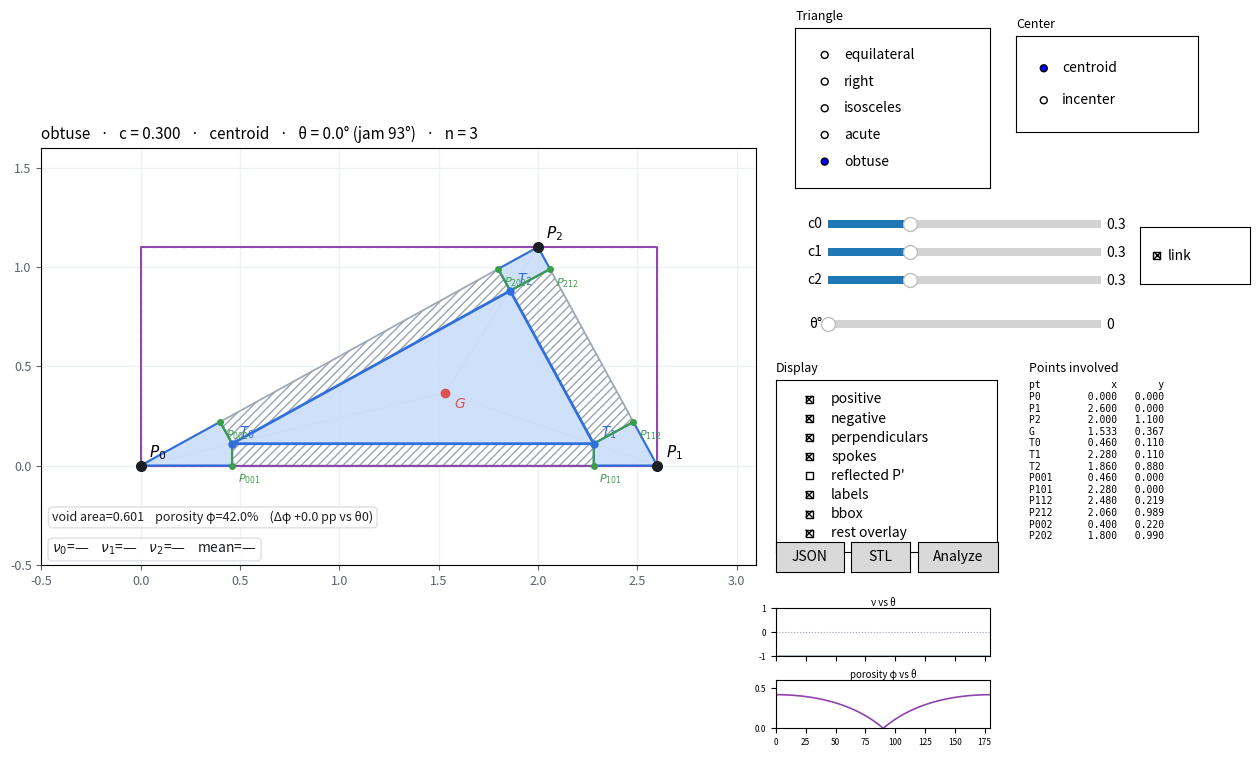

The script that saved this image:
#!/usr/bin/env python3
"""
Triangle Negative/Positive Space Builder
=========================================
Standalone desktop app (matplotlib).  Run from a terminal:

    python3 tripolygon.py

Headless render for verification (flags also work interactively as defaults):

    python3 tripolygon.py --snapshot out.png [--preset obtuse] [--c 0.3] [--theta 0]

Construction
------------
  * 3 vertices P0,P1,P2 form a triangle (presets: equilateral / right /
    isosceles / scalene-acute / scalene-obtuse).
  * Center M = centroid or incenter (toggle).
  * Inner triangle:  Ti = Pi + c*(M - Pi)   (c=0 at vertex, c=1 at center).
  * For each Ti, drop a perpendicular onto the two outer edges touching Pi.
    The foot is the named point  P{i}{a}{b}  (P001, P101, ...).
  * Reflected point P' = Ti mirrored across the edge (the "imaginary point");
    the foot is the midpoint Ti<->P', matching the handwritten t_001 formula.
  * Positive space (solid material) = inner triangle + 3 corner pieces.
    Negative space (voids)          = the 3 edge rectangles/arms.

STL scaffolding is included (thickness is a parameter only -- no UI yet).
"""

import sys, os, json, warnings
import numpy as np
import matplotlib
warnings.filterwarnings("ignore", message="Mean of empty slice")

SNAP = "--snapshot" in sys.argv
if SNAP:
    matplotlib.use("Agg")            # must precede pyplot import

def _argval(flag, default):
    return type(default)(sys.argv[sys.argv.index(flag) + 1]) if flag in sys.argv else default
THETA0  = _argval("--theta", 0.0)    # initial theta (mainly for headless snapshots)
PRESET0 = _argval("--preset", "obtuse")
# --c accepts a scalar (linked) or "c0,c1,c2" (unlinked per-corner)
_craw = sys.argv[sys.argv.index("--c") + 1] if "--c" in sys.argv else "0.3"
if "," in _craw:
    C_LIST = ([float(x) for x in _craw.split(",")] + [0.3, 0.3, 0.3])[:3]; LINK0 = False
else:
    C_LIST = [float(_craw)] * 3; LINK0 = True
C0 = C_LIST[0]
import matplotlib.pyplot as plt
from matplotlib.widgets import Slider, Button, RadioButtons, CheckButtons
from matplotlib.patches import Polygon as MplPoly
from matplotlib.ticker import MultipleLocator

# =====================================================================
# Geometry  (pure functions -- this is the STL-ready layer)
# =====================================================================
PRESETS = {
    "equilateral": [[0, 0], [2, 0], [1, 1.732]],
    "right":       [[0, 0], [2, 0], [0, 1.6]],
    "isosceles":   [[0, 0], [2, 0], [1, 2.2]],
    "acute":       [[0, 0], [2.2, 0], [1.4, 1.7]],
    "obtuse":      [[0, 0], [2.6, 0], [2.0, 1.1]],
}
EDGES = [(0, 1), (1, 2), (0, 2)]

def centroid(P):
    return P.mean(axis=0)

def incenter(P):
    a = np.linalg.norm(P[1] - P[2])   # opposite P0
    b = np.linalg.norm(P[0] - P[2])   # opposite P1
    c = np.linalg.norm(P[0] - P[1])   # opposite P2
    return (a * P[0] + b * P[1] + c * P[2]) / (a + b + c)

def foot(Q, A, B):
    """Foot of perpendicular from Q onto the line through A,B."""
    AB = B - A
    t = np.dot(Q - A, AB) / np.dot(AB, AB)
    return A + t * AB

def reflect(Q, A, B):
    """Q mirrored across line A,B -- the 'imaginary point' P'."""
    return 2 * foot(Q, A, B) - Q

def reflect_across(pts, A, B):
    """Mirror an array of points across the line through A,B (vectorized).
    Kept for the future multi-point / neighbor (rhombus) tab."""
    pts = np.asarray(pts, dtype=float)
    AB = B - A
    t = ((pts - A) @ AB) / (AB @ AB)
    feet = A + np.outer(t, AB)
    return 2 * feet - pts

def rotmat(theta):
    c, s = np.cos(theta), np.sin(theta)
    return np.array([[c, -s], [s, c]])

def angle_at(O, A, B):
    """Angle (degrees) at O between rays O->A and O->B."""
    u, v = A - O, B - O
    cosv = np.dot(u, v) / (np.linalg.norm(u) * np.linalg.norm(v) + 1e-12)
    return np.degrees(np.arccos(np.clip(cosv, -1.0, 1.0)))

def _cc(c):
    """Normalize c to a 3-tuple (per-corner)."""
    return tuple(float(x) for x in c) if np.ndim(c) else (float(c),) * 3

def compute(preset, center_mode, c, theta_deg=0.0, with_jam=True):
    # --- rest pose (theta = 0) -----------------------------------------
    P0 = np.array(PRESETS[preset], dtype=float)
    M = incenter(P0) if center_mode == "incenter" else centroid(P0)
    cc = _cc(c)                                          # per-corner contraction
    T = np.array([P0[i] + cc[i] * (M - P0[i]) for i in range(3)])  # middle (FIXED frame)

    feet = {}
    for (a, b) in EDGES:
        for i in (a, b):
            name = f"{i}{a}{b}"
            feet[name] = {"pt": foot(T[i], P0[a], P0[b]),
                          "refl": reflect(T[i], P0[a], P0[b]),
                          "tIdx": i, "edge": (a, b)}

    # --- rotation: each corner rotates RIGIDLY about its hinge T_a ------
    # Middle triangle stays put.  Notes specify clockwise -> negative angle.
    # No fold clamp: rotation is free to continue past 90 deg.
    th = -np.radians(max(theta_deg, 0.0))
    R = rotmat(th)
    def rot_about(pt, piv):
        return piv + R @ (pt - piv)

    P = P0.copy()
    for a in range(3):
        P[a] = rot_about(P0[a], T[a])                    # outer vertex swings about hinge
    for f in feet.values():
        a = f["tIdx"]
        f["ptr"]   = rot_about(f["pt"],   T[a])          # rotated foot
        f["reflr"] = rot_about(f["refl"], T[a])          # rotated ghost

    # positive space (rotated): inner triangle (fixed) + corner quads
    corners = []
    for i in range(3):
        adj = [e for e in EDGES if i in e]
        f1 = feet[f"{i}{adj[0][0]}{adj[0][1]}"]["ptr"]
        f2 = feet[f"{i}{adj[1][0]}{adj[1][1]}"]["ptr"]
        corners.append({"vertex": i, "pts": np.array([P[i], f1, T[i], f2])})

    # negative space (rotated feet): edge rectangles / arms
    arms = []
    for (a, b) in EDGES:
        fa = feet[f"{a}{a}{b}"]["ptr"]
        fb = feet[f"{b}{a}{b}"]["ptr"]
        arms.append({"edge": (a, b), "pts": np.array([T[a], fa, fb, T[b]])})

    jam = collision_jam(preset, center_mode, cc) if with_jam else None
    return dict(P=P, P0=P0, M=M, center=center_mode, c=cc, theta=theta_deg, jam=jam,
                T=T, feet=feet,
                positive=dict(inner=T.copy(), corners=corners),
                negative=dict(arms=arms))

# =====================================================================
# Collision-based jamming: smallest theta at which solid pieces overlap.
# Checks BOTH corner-vs-corner (edge test; corners share no vertices) AND
# corner-vs-middle-triangle (AREA test, since a corner is hinged to the
# middle at Ti and the shared vertex must not count as a collision).
# The middle is a solid too, and corners hit it earliest -- that's the
# real range-of-motion limit (~ where the pores close).
# Cached per (preset, center, c) so dragging theta stays cheap.
# =====================================================================
_JAM_CACHE = {}

_EPS = 1e-7
def _opp(u, v):                                   # strictly opposite signs (not near-zero)
    return (u > _EPS and v < -_EPS) or (u < -_EPS and v > _EPS)

def _seg_cross(a, b, c, d):
    # bounding-box reject first (kills near-collinear false positives)
    if max(a[0], b[0]) < min(c[0], d[0]) or max(c[0], d[0]) < min(a[0], b[0]):
        return False
    if max(a[1], b[1]) < min(c[1], d[1]) or max(c[1], d[1]) < min(a[1], b[1]):
        return False
    def ccw(p, q, r): return (r[1]-p[1])*(q[0]-p[0]) - (q[1]-p[1])*(r[0]-p[0])
    return _opp(ccw(c, d, a), ccw(c, d, b)) and _opp(ccw(a, b, c), ccw(a, b, d))

def _pt_in(p, poly):
    x, y = p; inside = False; n = len(poly); j = n - 1
    for i in range(n):
        xi, yi = poly[i]; xj, yj = poly[j]
        if ((yi > y) != (yj > y)) and (x < (xj-xi)*(y-yi)/(yj-yi+1e-12) + xi):
            inside = not inside
        j = i
    return inside

def _poly_overlap(A, B):
    # polygon-level bounding-box reject
    if A[:, 0].max() < B[:, 0].min() or B[:, 0].max() < A[:, 0].min():
        return False
    if A[:, 1].max() < B[:, 1].min() or B[:, 1].max() < A[:, 1].min():
        return False
    nA, nB = len(A), len(B)
    for i in range(nA):
        for j in range(nB):
            if _seg_cross(A[i], A[(i+1) % nA], B[j], B[(j+1) % nB]):
                return True
    return _pt_in(A[0], B) or _pt_in(B[0], A)

def _clip_area_tri(subject, tri, eps=1e-12):
    """Area of `subject` polygon clipped to the convex triangle `tri`
    (Sutherland-Hodgman).  Used for corner-vs-middle overlap: an AREA test
    cleanly ignores the shared hinge vertex (a point has zero area)."""
    T = [list(p) for p in tri]
    if (T[1][0]-T[0][0])*(T[2][1]-T[0][1]) - (T[1][1]-T[0][1])*(T[2][0]-T[0][0]) < 0:
        T = T[::-1]                                   # ensure CCW
    def inside(p, a, b): return (b[0]-a[0])*(p[1]-a[1]) - (b[1]-a[1])*(p[0]-a[0]) >= -eps
    def inter(p1, p2, a, b):
        d1 = (b[0]-a[0])*(p1[1]-a[1]) - (b[1]-a[1])*(p1[0]-a[0])
        d2 = (b[0]-a[0])*(p2[1]-a[1]) - (b[1]-a[1])*(p2[0]-a[0])
        t = d1/(d1-d2) if (d1-d2) != 0 else 0.0
        return [p1[0]+t*(p2[0]-p1[0]), p1[1]+t*(p2[1]-p1[1])]
    poly = [list(p) for p in subject]
    for i in range(3):
        a, b = T[i], T[(i+1) % 3]; new = []
        for j in range(len(poly)):
            cur, nxt = poly[j], poly[(j+1) % len(poly)]
            if inside(cur, a, b):
                new.append(cur)
                if not inside(nxt, a, b): new.append(inter(cur, nxt, a, b))
            elif inside(nxt, a, b):
                new.append(inter(cur, nxt, a, b))
        poly = new
        if not poly: return 0.0
    p = np.array(poly); x, y = p[:, 0], p[:, 1]
    return 0.5 * abs(np.dot(x, np.roll(y, -1)) - np.dot(y, np.roll(x, -1)))

def collision_jam(preset, center, c, step=1.0, limit=180.0):
    cc = _cc(c)
    key = (preset, center, tuple(round(x, 3) for x in cc))
    if key in _JAM_CACHE:
        return _JAM_CACHE[key]
    res, th = None, step
    while th <= limit:
        G = compute(preset, center, cc, th, with_jam=False)
        cs = [cor["pts"] for cor in G["positive"]["corners"]]
        mid = G["positive"]["inner"]
        corner_corner = (_poly_overlap(cs[0], cs[1]) or _poly_overlap(cs[1], cs[2])
                         or _poly_overlap(cs[0], cs[2]))
        corner_middle = any(_clip_area_tri(c2, mid) > 1e-3 for c2 in cs)
        if corner_corner or corner_middle:
            res = th; break
        th += step
    _JAM_CACHE[key] = res
    return res

# =====================================================================
# Poisson's ratio readout
# ---------------------------------------------------------------------
# Per direction i:  axial strain = change in apex-height (P_i -> midpoint
# of opposite edge);  transverse strain = change in that opposite edge's
# width.  nu_i = -(transverse strain)/(axial strain).  Undefined (nan) at
# rest (theta=0) where both strains are zero.
# =====================================================================
_NU_CACHE = {}
NU_CAP = 8.0   # |ν| above this is an asymptote artifact (ε_axial → 0); mask it

def _cap_nu(a):
    """Mask out asymptote spikes (|ν| > NU_CAP) so curves/metrics stay readable."""
    a = np.asarray(a, dtype=float)
    return np.where(np.abs(a) > NU_CAP, np.nan, a)

def poisson(G):
    P0, Pd = G["P0"], G["P"]
    nus = []
    for i in range(3):
        j, k = [x for x in range(3) if x != i]
        m0 = (P0[j] + P0[k]) / 2.0; md = (Pd[j] + Pd[k]) / 2.0
        w0 = np.linalg.norm(P0[j] - P0[k]); wd = np.linalg.norm(Pd[j] - Pd[k])
        h0 = np.linalg.norm(P0[i] - m0);    hd = np.linalg.norm(Pd[i] - md)
        et = (wd - w0) / w0 if w0 > 1e-12 else 0.0     # transverse strain
        ea = (hd - h0) / h0 if h0 > 1e-12 else 0.0     # axial strain
        nus.append(-et / ea if abs(ea) > 1e-6 else np.nan)
    return nus

def nu_curve(preset, center, c, step=2.0, limit=180.0):
    cc = _cc(c)
    key = (preset, center, tuple(round(x, 3) for x in cc))
    if key in _NU_CACHE:
        return _NU_CACHE[key]
    th = np.arange(step, limit + 1e-9, step)
    arr = np.full((len(th), 3), np.nan)
    for idx, t in enumerate(th):
        arr[idx] = poisson(compute(preset, center, cc, t, with_jam=False))
    _NU_CACHE[key] = (th, arr)
    return _NU_CACHE[key]

# =====================================================================
# Surface-area readout
# ---------------------------------------------------------------------
# solid = positive material (rigid -> constant);  void = negative space
# (shrinks with theta);  bbox = axis-aligned bounding box of the solid
# shape (its footprint -- shrinks/rotates as the pinwheel compresses).
# =====================================================================
_AREA_CACHE = {}

def poly_area(p):
    x, y = p[:, 0], p[:, 1]
    return 0.5 * abs(np.dot(x, np.roll(y, -1)) - np.dot(y, np.roll(x, -1)))

def material_points(G):
    return np.vstack([G["positive"]["inner"]] + [c["pts"] for c in G["positive"]["corners"]])

def _convex_hull(pts):
    pts = sorted(set(map(tuple, np.round(pts, 9))))
    if len(pts) <= 2:
        return np.array(pts, dtype=float)
    def cross(o, a, b): return (a[0]-o[0])*(b[1]-o[1]) - (a[1]-o[1])*(b[0]-o[0])
    lower = []
    for p in pts:
        while len(lower) >= 2 and cross(lower[-2], lower[-1], p) <= 0: lower.pop()
        lower.append(p)
    upper = []
    for p in reversed(pts):
        while len(upper) >= 2 and cross(upper[-2], upper[-1], p) <= 0: upper.pop()
        upper.append(p)
    return np.array(lower[:-1] + upper[:-1], dtype=float)

def min_area_rect(points):
    """Minimum-area oriented bounding box: returns (4x2 corners, area)."""
    h = _convex_hull(points)
    if len(h) < 3:
        x0, y0 = points.min(axis=0); x1, y1 = points.max(axis=0)
        return np.array([[x0, y0], [x1, y0], [x1, y1], [x0, y1]]), (x1-x0)*(y1-y0)
    best = None
    n = len(h)
    for i in range(n):
        e = h[(i+1) % n] - h[i]
        ang = np.arctan2(e[1], e[0])
        ca, sa = np.cos(-ang), np.sin(-ang)
        R = np.array([[ca, -sa], [sa, ca]])
        rot = (h - h[i]) @ R.T
        mn = rot.min(axis=0); mx = rot.max(axis=0)
        area = (mx[0]-mn[0]) * (mx[1]-mn[1])
        if best is None or area < best[0]:
            local = np.array([[mn[0], mn[1]], [mx[0], mn[1]], [mx[0], mx[1]], [mn[0], mx[1]]])
            cb, sb = np.cos(ang), np.sin(ang)
            Rb = np.array([[cb, -sb], [sb, cb]])
            best = (area, local @ Rb.T + h[i])
    return best[1], best[0]

def areas(G):
    solid = poly_area(G["positive"]["inner"]) + \
            sum(poly_area(c["pts"]) for c in G["positive"]["corners"])
    void = sum(poly_area(a["pts"]) for a in G["negative"]["arms"])
    total = solid + void
    obb, obb_area = min_area_rect(material_points(G))
    return dict(solid=solid, void=void, phi=(void / total if total > 1e-12 else 0.0),
                obb=obb, obb_area=obb_area)

def porosity_curve(preset, center, c, step=2.0, limit=180.0):
    cc = _cc(c)
    key = (preset, center, tuple(round(x, 3) for x in cc))
    if key in _AREA_CACHE:
        return _AREA_CACHE[key]
    th = np.arange(0.0, limit + 1e-9, step)
    phi = np.empty(len(th)); vd = np.empty(len(th))
    for i, t in enumerate(th):
        A = areas(compute(preset, center, cc, t, with_jam=False))
        phi[i] = A["phi"]; vd[i] = A["void"]
    _AREA_CACHE[key] = (th, phi, vd)
    return _AREA_CACHE[key]

# =====================================================================
# STL scaffolding  (2D solid -> 3D mesh).  Thickness is a PARAMETER ONLY
# for now -- no UI control yet, by design.  Wire it up later.
# =====================================================================
STL_THICKNESS = 1.0   # TODO: replace with a UI variable later

def solid_polygons(G):
    return [G["positive"]["inner"]] + [c["pts"] for c in G["positive"]["corners"]]

def polygons_to_stl(polys, thickness, name="triangle_part"):
    out = [f"solid {name}"]
    def facet(a, b, c):
        n = np.cross(b - a, c - a)
        L = np.linalg.norm(n) or 1.0
        n = n / L
        out.append(f"  facet normal {n[0]} {n[1]} {n[2]}")
        out.append("    outer loop")
        for p in (a, b, c):
            out.append(f"      vertex {p[0]} {p[1]} {p[2]}")
        out.append("    endloop")
        out.append("  endfacet")
    for poly in polys:
        m = len(poly)
        top = np.column_stack([poly[:, 0], poly[:, 1], np.full(m, thickness)])
        bot = np.column_stack([poly[:, 0], poly[:, 1], np.zeros(m)])
        for i in range(1, m - 1):
            facet(top[0], top[i], top[i + 1])         # top cap
        for i in range(1, m - 1):
            facet(bot[0], bot[i + 1], bot[i])         # bottom cap (reversed)
        for i in range(m):                            # side walls
            j = (i + 1) % m
            facet(bot[i], bot[j], top[j])
            facet(bot[i], top[j], top[i])
    out.append(f"endsolid {name}")
    return "\n".join(out) + "\n"

# =====================================================================
# Deep analysis: Centroid vs Incenter comparison dashboard
# =====================================================================
def _sweep_center(preset, cc, center, thetas):
    nus = np.empty((len(thetas), 3)); phis = np.empty(len(thetas))
    for i, t in enumerate(thetas):
        G = compute(preset, center, cc, t, with_jam=False)
        nus[i] = poisson(G); phis[i] = areas(G)["phi"]
    return nus, phis, collision_jam(preset, center, cc)

def _phi_grid(preset, center, cs, thetas):
    Z = np.empty((len(cs), len(thetas)))
    for i, cv in enumerate(cs):
        for j, t in enumerate(thetas):
            Z[i, j] = areas(compute(preset, center, cv, t, with_jam=False))["phi"]
    return Z

def per_corner_sweep(preset, center, cc, theta, var, csw):
    """Vary ONE corner's c across csw (holding the other two at cc), per corner.
    Returns array (3, len(csw)) of the chosen variable ('nu' mean, or 'phi')."""
    out = np.full((3, len(csw)), np.nan)
    for i in range(3):
        for k, cv in enumerate(csw):
            ccx = list(cc); ccx[i] = cv
            G = compute(preset, center, ccx, theta, with_jam=False)
            out[i, k] = _cap_nu(np.nanmean(poisson(G))) if var == "nu" else areas(G)["phi"]
    return out

def _center_metrics(thetas, nus, phis, jam):
    mean_nu = _cap_nu(np.nanmean(nus, axis=1))        # drop asymptote spikes
    mask = thetas >= 5.0                              # avoid the theta~0 blow-up
    mvals = mean_nu[mask & np.isfinite(mean_nu)]
    aux = thetas[mask & np.isfinite(mean_nu)][mvals < 0] if mvals.size else np.array([])
    auxwin = (aux.min(), aux.max()) if aux.size else None
    if mvals.size:
        sub_t = thetas[mask & np.isfinite(mean_nu)]
        k = int(np.argmin(mvals)); numin = float(mvals[k]); th_numin = float(sub_t[k])
    else:
        numin, th_numin = np.nan, np.nan
    jp = int(np.argmin(phis))
    return dict(phi_rest=float(phis[0]), phi_min=float(phis[jp]), th_phimin=float(thetas[jp]),
                stroke=float(phis[0] - phis[jp]), numin=numin, th_numin=th_numin,
                auxwin=auxwin, jam=jam)

def write_analysis_csv(preset, cc, path):
    thetas = np.arange(0.0, 180.0001, 2.0)
    cn, pc, _ = _sweep_center(preset, cc, "centroid", thetas)
    ci, pi, _ = _sweep_center(preset, cc, "incenter", thetas)
    lines = ["theta,nu0_cen,nu1_cen,nu2_cen,phi_cen,nu0_inc,nu1_inc,nu2_inc,phi_inc"]
    for k, t in enumerate(thetas):
        lines.append(f"{t:.1f},{cn[k,0]:.5f},{cn[k,1]:.5f},{cn[k,2]:.5f},{pc[k]:.5f},"
                     f"{ci[k,0]:.5f},{ci[k,1]:.5f},{ci[k,2]:.5f},{pi[k]:.5f}")
    with open(path, "w") as fh:
        fh.write("\n".join(lines) + "\n")

def build_analysis_figure(preset, cc, theta=0.0, cur_center="centroid"):
    thetas = np.arange(0.0, 180.0001, 2.0)
    centers = [("centroid", "#2f6fdb", "-"), ("incenter", "#d9534f", "--")]
    data = {nm: _sweep_center(preset, cc, nm, thetas) for nm, _, _ in centers}
    met = {nm: _center_metrics(thetas, *data[nm]) for nm, _, _ in centers}

    figA = plt.figure(figsize=(15, 9))
    cstr = "/".join(f"{x:.2f}" for x in cc)
    figA.suptitle(f"Deep Analysis — {preset} triangle, c = {cstr}   ·   Centroid vs Incenter",
                  fontsize=13, fontweight="bold")

    # 1) porosity vs theta
    ax1 = figA.add_subplot(2, 3, 1)
    for nm, col, ls in centers:
        nus, phis, jam = data[nm]
        ax1.plot(thetas, phis, color=col, ls=ls, label=nm)
        if jam is not None: ax1.axvline(jam, color=col, ls=":", lw=0.8, alpha=0.6)
        m = met[nm]; ax1.plot(m["th_phimin"], m["phi_min"], "o", color=col, ms=4)
    ax1.axvline(theta, color="black", lw=1.1, alpha=0.7)        # you-are-here (current θ)
    ax1.set_xlabel("θ (deg)"); ax1.set_ylabel("porosity φ")
    ax1.set_title(f"Porosity vs θ   (○ pore-closed · ▏θ={theta:.0f}°)"); ax1.legend(fontsize=8); ax1.grid(alpha=0.3)

    # 2) mean nu vs theta
    ax2 = figA.add_subplot(2, 3, 2)
    allm = []
    for nm, col, ls in centers:
        nus, phis, jam = data[nm]; m = _cap_nu(np.nanmean(nus, axis=1))
        ax2.plot(thetas, m, color=col, ls=ls, label=nm); allm.append(m)
        if jam is not None: ax2.axvline(jam, color=col, ls=":", lw=0.8, alpha=0.6)
    ax2.axhline(0, color="#9aa3b2", lw=0.8)
    fin = np.concatenate([m[np.isfinite(m)] for m in allm]) if allm else np.array([0.0])
    if fin.size:
        lo, hi = np.percentile(fin, [3, 97])
        lo, hi = min(lo, -1.2), max(hi, 0.2)
        ax2.set_ylim(lo, hi); ax2.axhspan(lo, 0, color="#eaf3ea", zorder=0)
    ax2.axvline(theta, color="black", lw=1.1, alpha=0.7)        # current θ
    ax2.set_xlabel("θ (deg)"); ax2.set_ylabel("mean ν")
    ax2.set_title("Poisson ν vs θ  (green = auxetic)"); ax2.legend(fontsize=8); ax2.grid(alpha=0.3)
    if abs(met["centroid"]["numin"] + 1) < 1e-6 and abs(met["incenter"]["numin"] + 1) < 1e-6:
        ax2.text(0.5, 0.5, "uniform c → ν = −1 for both\n(unlink c0/c1/c2 to see a center effect)",
                 transform=ax2.transAxes, ha="center", va="center", fontsize=8, color="#777",
                 bbox=dict(boxstyle="round", fc="white", ec="#ccc"))

    # 3) phi-nu tradeoff (parametric in theta)
    ax3 = figA.add_subplot(2, 3, 3)
    for nm, col, ls in centers:
        nus, phis, jam = data[nm]; m = _cap_nu(np.nanmean(nus, axis=1))
        ax3.plot(m, phis, color=col, ls=ls, label=nm)
        Gc = compute(preset, nm, cc, theta, with_jam=False)        # current-θ point
        ax3.plot(_cap_nu(np.nanmean(poisson(Gc))), areas(Gc)["phi"], "o",
                 color=col, ms=7, mec="black", mew=0.6, zorder=5)
    ax3.set_xlim(-NU_CAP, NU_CAP)
    ax3.axvline(0, color="#9aa3b2", lw=0.8)
    ax3.set_xlabel("mean ν"); ax3.set_ylabel("porosity φ")
    ax3.set_title("φ–ν tradeoff (param θ; ● = current θ)"); ax3.legend(fontsize=8); ax3.grid(alpha=0.3)

    # 4,5) per-corner c impact: vary one corner's c (others held), at current θ
    csw = np.linspace(0.02, 0.98, 30)
    Gcur = compute(preset, cur_center, cc, theta, with_jam=False)
    nu_cur = _cap_nu(np.nanmean(poisson(Gcur))); phi_cur = areas(Gcur)["phi"]
    cols = ["#d9534f", "#3a9d4a", "#2f6fdb"]

    ax4 = figA.add_subplot(2, 3, 4)
    NU = per_corner_sweep(preset, cur_center, cc, theta, "nu", csw)
    for i, col in enumerate(cols):
        ax4.plot(csw, NU[i], color=col, label=f"vary c{i} (now {cc[i]:.2f})")
        ax4.plot(cc[i], nu_cur, "o", color=col, ms=5, mec="black", mew=0.5, zorder=5)
    ax4.axhline(0, color="#9aa3b2", lw=0.8)
    fin = NU[np.isfinite(NU)]
    if fin.size:
        lo, hi = np.percentile(fin, [2, 98]); ax4.set_ylim(min(lo, -1.2), max(hi, 0.3))
    else:
        ax4.text(0.5, 0.5, "ν is undefined at θ = 0°\n(no deformation yet —\nraise θ and re-Analyze)",
                 transform=ax4.transAxes, ha="center", va="center", fontsize=9, color="#777",
                 bbox=dict(boxstyle="round", fc="white", ec="#ccc"))
    ax4.set_xlabel("corner c"); ax4.set_ylabel("mean ν")
    ax4.set_title(f"ν vs each corner c  (θ={theta:.0f}°, {cur_center})")
    ax4.legend(fontsize=7); ax4.grid(alpha=0.3)

    ax5 = figA.add_subplot(2, 3, 5)
    PH = per_corner_sweep(preset, cur_center, cc, theta, "phi", csw)
    for i, col in enumerate(cols):
        ax5.plot(csw, PH[i], color=col, label=f"vary c{i} (now {cc[i]:.2f})")
        ax5.plot(cc[i], phi_cur, "o", color=col, ms=5, mec="black", mew=0.5, zorder=5)
    ax5.set_xlabel("corner c"); ax5.set_ylabel("porosity φ")
    ax5.set_title(f"φ vs each corner c  (θ={theta:.0f}°, {cur_center})")
    ax5.legend(fontsize=7); ax5.grid(alpha=0.3)

    # 6) summary table
    ax6 = figA.add_subplot(2, 3, 6); ax6.axis("off")
    def fz(v, f):
        return "—" if (v is None or (isinstance(v, float) and np.isnan(v))) else f.format(v)
    rows = [("metric", "centroid", "incenter")]
    for label, key, f in [("φ at rest", "phi_rest", "{:.3f}"),
                          ("min φ", "phi_min", "{:.3f}"),
                          ("pore-closed θ", "th_phimin", "{:.0f}"),
                          ("valve stroke Δφ", "stroke", "{:.3f}"),
                          ("ν_min (mean)", "numin", "{:+.2f}"),
                          ("θ at ν_min", "th_numin", "{:.0f}"),
                          ("jam angle", "jam", "{:.0f}")]:
        rows.append((label, fz(met["centroid"][key], f), fz(met["incenter"][key], f)))
    wstr = lambda w: "none" if w is None else f"{w[0]:.0f}-{w[1]:.0f}"
    rows.append(("auxetic window", wstr(met["centroid"]["auxwin"]), wstr(met["incenter"]["auxwin"])))
    txt = "\n".join(f"{a:<16}{b:>11}{c:>11}" for a, b, c in rows)
    ax6.text(0.0, 0.95, txt, family="monospace", fontsize=10, va="top", transform=ax6.transAxes)
    ax6.set_title("Centroid vs Incenter — summary", fontsize=10, loc="left")

    figA.tight_layout(rect=[0, 0, 1, 0.96])
    return figA

def pair_grid(preset, center, cc, theta, var, pair, n=24):
    """var ('nu' mean or 'phi') over a grid of two corners' c (third held at cc)."""
    a, b = pair
    cs = np.linspace(0.05, 0.95, n)
    Z = np.full((n, n), np.nan)
    for ja, ca in enumerate(cs):                 # rows  = corner a (y)
        for jb, cb in enumerate(cs):             # cols  = corner b (x)
            ccx = list(cc); ccx[a] = ca; ccx[b] = cb
            G = compute(preset, center, ccx, theta, with_jam=False)
            Z[ja, jb] = _cap_nu(np.nanmean(poisson(G))) if var == "nu" else areas(G)["phi"]
    return cs, Z

def build_cmap_figure(preset, cc, theta=0.0, cur_center="centroid"):
    pairs = [(0, 1), (1, 2), (0, 2)]
    figC = plt.figure(figsize=(15, 9))
    cstr = "/".join(f"{x:.2f}" for x in cc)
    figC.suptitle(f"Corner-c interaction maps — {preset}, c = {cstr}, θ = {theta:.0f}°, "
                  f"{cur_center}   (★ = current; ν: blue=auxetic)", fontsize=12, fontweight="bold")
    for col, (a, b) in enumerate(pairs):
        cs, ZN = pair_grid(preset, cur_center, cc, theta, "nu", (a, b))
        axn = figC.add_subplot(2, 3, 1 + col)
        cmap_nu = plt.get_cmap("coolwarm").copy(); cmap_nu.set_bad("#e6e6e6")  # nan = gray
        im = axn.imshow(ZN, origin="lower", extent=[cs[0], cs[-1], cs[0], cs[-1]],
                        aspect="auto", cmap=cmap_nu, vmin=-NU_CAP, vmax=NU_CAP)
        axn.plot(cc[b], cc[a], "*", color="yellow", ms=14, mec="black", mew=0.6)
        axn.set_xlabel(f"c{b}"); axn.set_ylabel(f"c{a}"); axn.set_title(f"ν  over (c{a}, c{b})")
        figC.colorbar(im, ax=axn, fraction=0.046, pad=0.04)
        if not np.isfinite(ZN).any():
            axn.text(0.5, 0.5, "ν undefined at θ = 0°\n(raise θ and re-Analyze)",
                     transform=axn.transAxes, ha="center", va="center", fontsize=10,
                     color="#555", bbox=dict(boxstyle="round", fc="white", ec="#bbb"))

        cs, ZP = pair_grid(preset, cur_center, cc, theta, "phi", (a, b))
        axp = figC.add_subplot(2, 3, 4 + col)
        im2 = axp.imshow(ZP, origin="lower", extent=[cs[0], cs[-1], cs[0], cs[-1]],
                         aspect="auto", cmap="viridis", vmin=0, vmax=0.6)
        axp.plot(cc[b], cc[a], "*", color="yellow", ms=14, mec="black", mew=0.6)
        axp.set_xlabel(f"c{b}"); axp.set_ylabel(f"c{a}"); axp.set_title(f"φ  over (c{a}, c{b})")
        figC.colorbar(im2, ax=axp, fraction=0.046, pad=0.04)
    figC.tight_layout(rect=[0, 0, 1, 0.96])
    return figC

# =====================================================================
# App state
# =====================================================================
state = dict(
    preset=PRESET0, center="centroid", c_arr=list(C_LIST), link=LINK0, theta=THETA0,
    show=dict(pos=True, neg=True, perp=True, spokes=True, refl=False, labels=True,
              bbox=True, rest=True),
)
G_current = None

def eff_c():
    """Effective per-corner c: master (c0) for all when linked, else the 3 values."""
    a = state["c_arr"]
    return (a[0], a[0], a[0]) if state["link"] else tuple(a)

POS_FILL = (0.78, 0.86, 0.98, 0.85)

# =====================================================================
# Figure + widgets
# =====================================================================
fig = plt.figure(figsize=(13, 8))
if not SNAP:
    try: fig.canvas.manager.set_window_title("Triangle Space Builder")
    except Exception: pass

ax       = fig.add_axes([0.06, 0.08, 0.55, 0.86])
ax_table = fig.add_axes([0.82, 0.06, 0.17, 0.42]); ax_table.axis("off")

ax_preset = fig.add_axes([0.64, 0.72, 0.15, 0.20])
_ORDER = ("equilateral", "right", "isosceles", "acute", "obtuse")
rb_preset = RadioButtons(ax_preset, _ORDER, active=_ORDER.index(PRESET0))
ax_preset.set_title("Triangle", fontsize=9, loc="left")

ax_center = fig.add_axes([0.81, 0.79, 0.14, 0.12])
rb_center = RadioButtons(ax_center, ("centroid", "incenter"), active=0)
ax_center.set_title("Center", fontsize=9, loc="left")

# per-corner c (c0 acts as master when "link" is on)
ax_c0 = fig.add_axes([0.665, 0.665, 0.21, 0.020]); s_c0 = Slider(ax_c0, "c0", 0.0, 1.0, valinit=C_LIST[0], valstep=0.005)
ax_c1 = fig.add_axes([0.665, 0.630, 0.21, 0.020]); s_c1 = Slider(ax_c1, "c1", 0.0, 1.0, valinit=C_LIST[1], valstep=0.005)
ax_c2 = fig.add_axes([0.665, 0.595, 0.21, 0.020]); s_c2 = Slider(ax_c2, "c2", 0.0, 1.0, valinit=C_LIST[2], valstep=0.005)
ax_link = fig.add_axes([0.905, 0.60, 0.085, 0.072]); chk_link = CheckButtons(ax_link, ["link"], [LINK0])

ax_th = fig.add_axes([0.665, 0.540, 0.21, 0.020])
s_th  = Slider(ax_th, "θ°", 0.0, 180.0, valinit=THETA0, valstep=0.5, color="#d9534f")

ax_chk = fig.add_axes([0.625, 0.265, 0.17, 0.215])
CHK_LABELS = ["positive", "negative", "perpendiculars", "spokes", "reflected P'",
              "labels", "bbox", "rest overlay"]
chk = CheckButtons(ax_chk, CHK_LABELS,
                   [True, True, True, True, False, True, True, True])
ax_chk.set_title("Display", fontsize=9, loc="left")

ax_json = fig.add_axes([0.625, 0.240, 0.052, 0.038]); b_json = Button(ax_json, "JSON")
ax_stl  = fig.add_axes([0.683, 0.240, 0.045, 0.038]); b_stl  = Button(ax_stl,  "STL")
ax_an   = fig.add_axes([0.734, 0.240, 0.062, 0.038]); b_an   = Button(ax_an,  "Analyze")

ax_nu = fig.add_axes([0.625, 0.135, 0.165, 0.060])     # nu-vs-theta mini plot
ax_ar = fig.add_axes([0.625, 0.045, 0.165, 0.060])     # area-vs-theta mini plot

CHK_KEY = {"positive": "pos", "negative": "neg", "perpendiculars": "perp",
           "spokes": "spokes", "reflected P'": "refl", "labels": "labels",
           "bbox": "bbox", "rest overlay": "rest"}

# =====================================================================
# Rendering
# =====================================================================
def update_table(G):
    ax_table.cla(); ax_table.axis("off")
    ax_table.set_title("Points involved", fontsize=9, loc="left")
    rows = []
    for i, p in enumerate(G["P"]):  rows.append((f"P{i}", p))
    rows.append(("I" if state["center"] == "incenter" else "G", G["M"]))
    for i, t in enumerate(G["T"]):  rows.append((f"T{i}", t))
    for name, f in G["feet"].items():  rows.append((f"P{name}", f["ptr"]))
    if state["show"]["refl"]:
        for name, f in G["feet"].items():  rows.append((f"P'{name}", f["reflr"]))
    txt = f"{'pt':<7}{'x':>8}{'y':>8}\n" + "\n".join(
        f"{n:<7}{p[0]:>8.3f}{p[1]:>8.3f}" for n, p in rows)
    ax_table.text(0, 1, txt, family="monospace", fontsize=7, va="top",
                  transform=ax_table.transAxes)

def redraw(_=None):
    global G_current
    cc = eff_c()
    G = compute(state["preset"], state["center"], cc, state["theta"])
    G_current = G
    sh = state["show"]
    P, M, T = G["P"], G["M"], G["T"]
    G0 = compute(state["preset"], state["center"], cc, 0.0, with_jam=False)  # rest pose
    jam = G["jam"]
    jammed = (jam is not None) and (state["theta"] >= jam - 1e-6)
    jam_txt = f"jam {jam:.0f}°" if jam is not None else "jam none<180°"

    ax.cla()
    ax.set_aspect("equal")
    ax.set_facecolor("#fdecec" if jammed else "white")
    base = G["P0"]                                   # stable limits from rest pose
    mn = base.min(axis=0) - 0.5; mx = base.max(axis=0) + 0.5
    ax.set_xlim(mn[0], mx[0]); ax.set_ylim(mn[1], mx[1])
    ax.xaxis.set_major_locator(MultipleLocator(0.5))
    ax.yaxis.set_major_locator(MultipleLocator(0.5))
    ax.grid(True, color="#edf0f4", lw=1)
    ax.tick_params(labelsize=9, colors="#5b626c")
    a = state["c_arr"]
    cstr = f"{a[0]:.3f}" if state["link"] else f"[{a[0]:.2f}, {a[1]:.2f}, {a[2]:.2f}]"
    ax.set_title(f"{state['preset']}   ·   c = {cstr}   ·   {state['center']}   ·   "
                 f"θ = {state['theta']:.1f}° ({jam_txt})"
                 f"{'  — JAMMED' if jammed else ''}   ·   n = {len(P)}",
                 loc="left", fontsize=11)

    # rest-pose overlay (theta = 0) so the rotation is visible against it
    if sh["rest"]:
        ax.add_patch(MplPoly(G0["P"], closed=True, fill=False, edgecolor="#c2c5cb",
                             lw=1.0, ls=(0, (4, 3)), zorder=1))
        ax.add_patch(MplPoly(G0["positive"]["inner"], closed=True, fill=False,
                             edgecolor="#ccced3", lw=0.8, ls=(0, (2, 2)), zorder=1))
        for cor in G0["positive"]["corners"]:
            ax.add_patch(MplPoly(cor["pts"], closed=True, fill=False,
                                 edgecolor="#ccced3", lw=0.8, ls=(0, (2, 2)), zorder=1))

    # outer triangle
    ax.add_patch(MplPoly(P, closed=True, fill=False, edgecolor="#c2c8d0", lw=1.4))

    # spokes
    if sh["spokes"]:
        for p in P:
            ax.plot([p[0], M[0]], [p[1], M[1]], color="#e3e7ee", lw=1, zorder=1)

    # negative space (hatched)
    if sh["neg"]:
        for arm in G["negative"]["arms"]:
            ax.add_patch(MplPoly(arm["pts"], closed=True, facecolor="none",
                                 hatch="////", edgecolor="#9aa3b2", lw=0.8, zorder=2))

    # positive space (solid)
    if sh["pos"]:
        for cor in G["positive"]["corners"]:
            ax.add_patch(MplPoly(cor["pts"], closed=True, facecolor=POS_FILL,
                                 edgecolor="#2f6fdb", lw=1.5, zorder=3))
        ax.add_patch(MplPoly(G["positive"]["inner"], closed=True, facecolor=POS_FILL,
                             edgecolor="#2f6fdb", lw=2, zorder=3))

    # oriented (min-area) bounding box of the rotating solid shape
    A = areas(G)
    if sh["bbox"]:
        def _box(corners, color, ls, lw, alpha=1.0):
            c = np.vstack([corners, corners[0]])
            ax.plot(c[:, 0], c[:, 1], color=color, ls=ls, lw=lw, alpha=alpha, zorder=2.5)
        if sh["rest"]:
            _box(areas(G0)["obb"], "#caa6e0", (0, (4, 3)), 1.0)    # rest footprint
        _box(A["obb"], "#8e44ad", "-", 1.4)                        # current footprint

    # perpendiculars + feet
    if sh["perp"]:
        for f in G["feet"].values():
            t, pt = T[f["tIdx"]], f["ptr"]
            ax.plot([t[0], pt[0]], [t[1], pt[1]], color="#3a9d4a", lw=1.5, zorder=4)
            ax.plot(pt[0], pt[1], "o", color="#3a9d4a", ms=4, zorder=5)

    # reflected ghost points P'
    if sh["refl"]:
        for f in G["feet"].values():
            t, r = T[f["tIdx"]], f["reflr"]
            ax.plot([t[0], r[0]], [t[1], r[1]], color="#969da8", lw=1,
                    ls=(0, (3, 3)), alpha=0.6, zorder=3)
            ax.plot(r[0], r[1], "o", mfc="white", mec="#aab0ba", ms=5, zorder=4)

    # vertices / center / T
    for p in P:           ax.plot(p[0], p[1], "o", color="#1d1f23", ms=7, zorder=6)
    ax.plot(M[0], M[1], "o", color="#d9534f", ms=6, zorder=6)
    for t in T:           ax.plot(t[0], t[1], "o", color="#2f6fdb", ms=5, zorder=6)

    # labels (mathtext subscripts)
    if sh["labels"]:
        for i, p in enumerate(P):
            ax.annotate(f"$P_{i}$", p, textcoords="offset points", xytext=(6, 6), fontsize=11)
        for i, t in enumerate(T):
            ax.annotate(f"$T_{i}$", t, textcoords="offset points", xytext=(5, 5),
                        color="#2f6fdb", fontsize=10)
        ax.annotate("$I$" if state["center"] == "incenter" else "$G$", M,
                    textcoords="offset points", xytext=(6, -11), color="#d9534f", fontsize=10)
        if sh["perp"]:
            for name, f in G["feet"].items():
                ax.annotate(f"$P_{{{name}}}$", f["ptr"], textcoords="offset points",
                            xytext=(4, -12), color="#3a9d4a", fontsize=8)
        if sh["refl"]:
            for name, f in G["feet"].items():
                ax.annotate(f"$P'_{{{name}}}$", f["reflr"], textcoords="offset points",
                            xytext=(4, 4), color="#9aa1ac", fontsize=8)

    # --- Poisson's ratio: numeric readout on the plot ------------------
    nus = poisson(G)
    fmt = lambda v: "—" if np.isnan(v) else f"{v:+.2f}"
    valid = [v for v in nus if not np.isnan(v)]
    meanv = np.mean(valid) if valid else np.nan
    ax.text(0.015, 0.03,
            f"$\\nu_0$={fmt(nus[0])}    $\\nu_1$={fmt(nus[1])}    "
            f"$\\nu_2$={fmt(nus[2])}    mean={fmt(meanv)}",
            transform=ax.transAxes, fontsize=10, color="#1d1f23",
            bbox=dict(boxstyle="round,pad=0.3", fc="white", ec="#d9dde3", alpha=0.9))

    # --- porosity readout ----------------------------------------------
    A0 = areas(G0)
    dphi = (A["phi"] - A0["phi"]) * 100.0          # change in percentage points
    ax.text(0.015, 0.105,
            f"void area={A['void']:.3f}    porosity φ={A['phi']*100:.1f}%"
            f"    (Δφ {dphi:+.1f} pp vs θ0)",
            transform=ax.transAxes, fontsize=9, color="#1d1f23",
            bbox=dict(boxstyle="round,pad=0.3", fc="white", ec="#d9dde3", alpha=0.9))

    # --- Poisson's ratio: nu-vs-theta mini plot ------------------------
    ax_nu.cla()
    th, arr = nu_curve(state["preset"], state["center"], cc)
    arr = _cap_nu(arr)                                  # mask asymptote spikes
    for i, col in enumerate(["#d9534f", "#3a9d4a", "#2f6fdb"]):
        ax_nu.plot(th, arr[:, i], color=col, lw=1.0)
    ax_nu.axhline(0, color="#9aa3b2", lw=0.8, ls=":")
    ax_nu.axvline(state["theta"], color="black", lw=0.8, alpha=0.5)
    ax_nu.set_title("ν vs θ", fontsize=7, pad=2)
    ax_nu.tick_params(labelsize=6); ax_nu.set_xticklabels([])
    ax_nu.set_xlim(0, 180)
    finite = arr[np.isfinite(arr)]
    if finite.size:
        lo, hi = np.percentile(finite, [2, 98])
        ax_nu.set_ylim(min(lo, -1.0), max(hi, 1.0))

    # --- porosity vs theta mini plot -----------------------------------
    ax_ar.cla()
    tha, phi, vd = porosity_curve(state["preset"], state["center"], cc)
    ax_ar.plot(tha, phi, color="#8e44ad", lw=1.2)         # porosity phi
    ax_ar.axvline(state["theta"], color="black", lw=0.8, alpha=0.5)
    ax_ar.set_title("porosity φ vs θ", fontsize=7, pad=2)
    ax_ar.tick_params(labelsize=6)
    ax_ar.set_xlim(0, 180); ax_ar.set_ylim(0, max(0.6, phi.max() * 1.1))

    update_table(G)
    if not SNAP:
        fig.canvas.draw_idle()

# =====================================================================
# Callbacks
# =====================================================================
def on_preset(v): state["preset"] = v; redraw()
def on_center(v): state["center"] = v; redraw()
def on_c0(v):     state["c_arr"][0] = float(v); redraw()
def on_c1(v):     state["c_arr"][1] = float(v); redraw()
def on_c2(v):     state["c_arr"][2] = float(v); redraw()
def on_link(_):   state["link"] = not state["link"]; redraw()
def on_theta(v):  state["theta"] = float(v); redraw()
def on_chk(label):
    k = CHK_KEY[label]
    state["show"][k] = not state["show"][k]
    redraw()

def _here(name):
    return os.path.join(os.path.dirname(os.path.abspath(__file__)), name)

def on_json(_):
    G = G_current
    def conv(o):
        if isinstance(o, np.ndarray): return o.tolist()
        if isinstance(o, dict):       return {k: conv(v) for k, v in o.items()}
        if isinstance(o, list):       return [conv(v) for v in o]
        return o
    path = _here("triangle_geometry.json")
    with open(path, "w") as fh:
        json.dump(conv(G), fh, indent=2)
    print("Wrote", path)

def on_stl(_):
    path = _here("triangle_part.stl")
    with open(path, "w") as fh:
        fh.write(polygons_to_stl(solid_polygons(G_current), STL_THICKNESS))
    print("Wrote", path, f"(thickness={STL_THICKNESS})")

def on_analysis(_):
    cc = eff_c()
    csv = _here("analysis_sweep.csv")
    write_analysis_csv(state["preset"], cc, csv)
    print("Wrote", csv)
    build_analysis_figure(state["preset"], cc, state["theta"], state["center"]).show()
    build_cmap_figure(state["preset"], cc, state["theta"], state["center"]).show()

rb_preset.on_clicked(on_preset)
rb_center.on_clicked(on_center)
s_c0.on_changed(on_c0); s_c1.on_changed(on_c1); s_c2.on_changed(on_c2)
chk_link.on_clicked(on_link)
s_th.on_changed(on_theta)
chk.on_clicked(on_chk)
b_json.on_clicked(on_json)
b_stl.on_clicked(on_stl)
b_an.on_clicked(on_analysis)

# =====================================================================
# Go
# =====================================================================
redraw()
if SNAP:
    out = sys.argv[sys.argv.index("--snapshot") + 1]
    if "--cmap" in sys.argv:
        build_cmap_figure(state["preset"], eff_c(), state["theta"], state["center"]).savefig(out, dpi=110)
    elif "--analysis" in sys.argv:
        build_analysis_figure(state["preset"], eff_c(), state["theta"], state["center"]).savefig(out, dpi=110)
    else:
        fig.savefig(out, dpi=110)
    print("saved", out)
else:
    plt.show()
